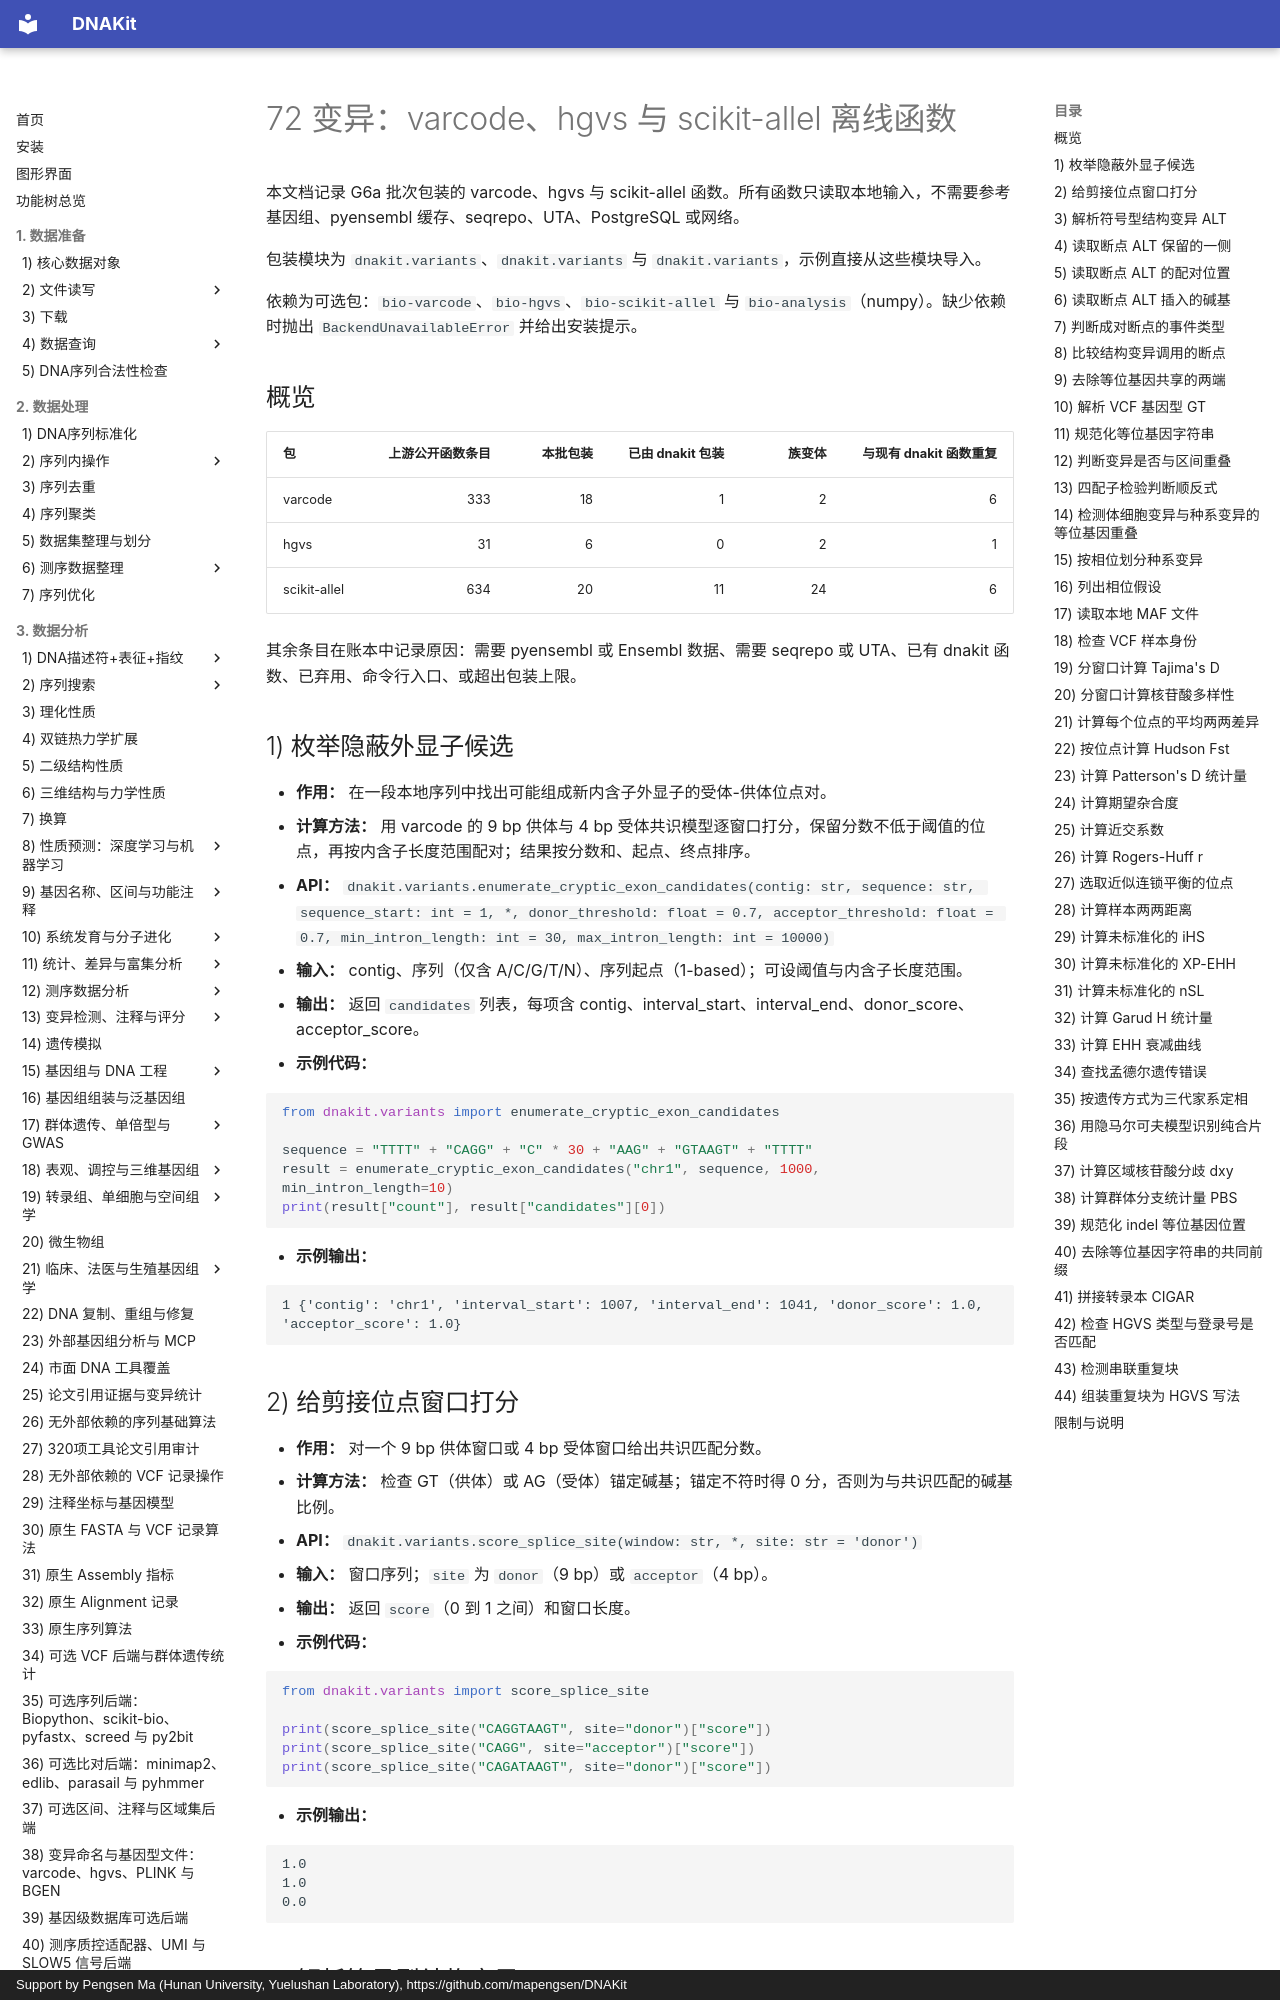

repository: mapengsen/DNAKit · page: api/features/72_full_G6a/index.html · generator: mkdocs · copyright: Support by Pengsen Ma (Hunan University, Yuelushan Laboratory), https://github.com/mapengsen/DNAKit

# 72 变异：varcode、hgvs 与 scikit-allel 离线函数

本文档记录 G6a 批次包装的 varcode、hgvs 与 scikit-allel 函数。所有函数只读取本地输入，不需要参考基因组、pyensembl 缓存、seqrepo、UTA、PostgreSQL 或网络。

包装模块为 `dnakit.variants`、`dnakit.variants` 与 `dnakit.variants`，示例直接从这些模块导入。

依赖为可选包：`bio-varcode`、`bio-hgvs`、`bio-scikit-allel` 与 `bio-analysis`（numpy）。缺少依赖时抛出 `BackendUnavailableError` 并给出安装提示。

## 概览

| 包 | 上游公开函数条目 | 本批包装 | 已由 dnakit 包装 | 族变体 | 与现有 dnakit 函数重复 |
| --- | ---: | ---: | ---: | ---: | ---: |
| varcode | 333 | 18 | 1 | 2 | 6 |
| hgvs | 31 | 6 | 0 | 2 | 1 |
| scikit-allel | 634 | 20 | 11 | 24 | 6 |

其余条目在账本中记录原因：需要 pyensembl 或 Ensembl 数据、需要 seqrepo 或 UTA、已有 dnakit 函数、已弃用、命令行入口、或超出包装上限。

## 1) 枚举隐蔽外显子候选

- **作用：** 在一段本地序列中找出可能组成新内含子外显子的受体-供体位点对。
- **计算方法：** 用 varcode 的 9 bp 供体与 4 bp 受体共识模型逐窗口打分，保留分数不低于阈值的位点，再按内含子长度范围配对；结果按分数和、起点、终点排序。
- **API：** `dnakit.variants.enumerate_cryptic_exon_candidates(contig: str, sequence: str, sequence_start: int = 1, *, donor_threshold: float = 0.7, acceptor_threshold: float = 0.7, min_intron_length: int = 30, max_intron_length: int = 10000)`
- **输入：** contig、序列（仅含 A/C/G/T/N）、序列起点（1-based）；可设阈值与内含子长度范围。
- **输出：** 返回 `candidates` 列表，每项含 contig、interval_start、interval_end、donor_score、acceptor_score。
- **示例代码：**

```python
from dnakit.variants import enumerate_cryptic_exon_candidates

sequence = "TTTT" + "CAGG" + "C" * 30 + "AAG" + "GTAAGT" + "TTTT"
result = enumerate_cryptic_exon_candidates("chr1", sequence, 1000, min_intron_length=10)
print(result["count"], result["candidates"][0])
```

- **示例输出：**

```text
1 {'contig': 'chr1', 'interval_start': 1007, 'interval_end': 1041, 'donor_score': 1.0, 'acceptor_score': 1.0}
```

## 2) 给剪接位点窗口打分

- **作用：** 对一个 9 bp 供体窗口或 4 bp 受体窗口给出共识匹配分数。
- **计算方法：** 检查 GT（供体）或 AG（受体）锚定碱基；锚定不符时得 0 分，否则为与共识匹配的碱基比例。
- **API：** `dnakit.variants.score_splice_site(window: str, *, site: str = 'donor')`
- **输入：** 窗口序列；`site` 为 `donor`（9 bp）或 `acceptor`（4 bp）。
- **输出：** 返回 `score`（0 到 1 之间）和窗口长度。
- **示例代码：**

```python
from dnakit.variants import score_splice_site

print(score_splice_site("CAGGTAAGT", site="donor")["score"])
print(score_splice_site("CAGG", site="acceptor")["score"])
print(score_splice_site("CAGATAAGT", site="donor")["score"])
```

- **示例输出：**

```text
1.0
1.0
0.0
```
